Run: headless pygame with SDL's dummy video driver; simulated clock (each Clock.tick advances the game by its frame time, no real sleeping); random seed 0; keys injected as events and as key.get_pressed() state; mouse plan: one left click at the window centre at the start of phase 2, then a move to the lower-right quarter at the start of phase 3.
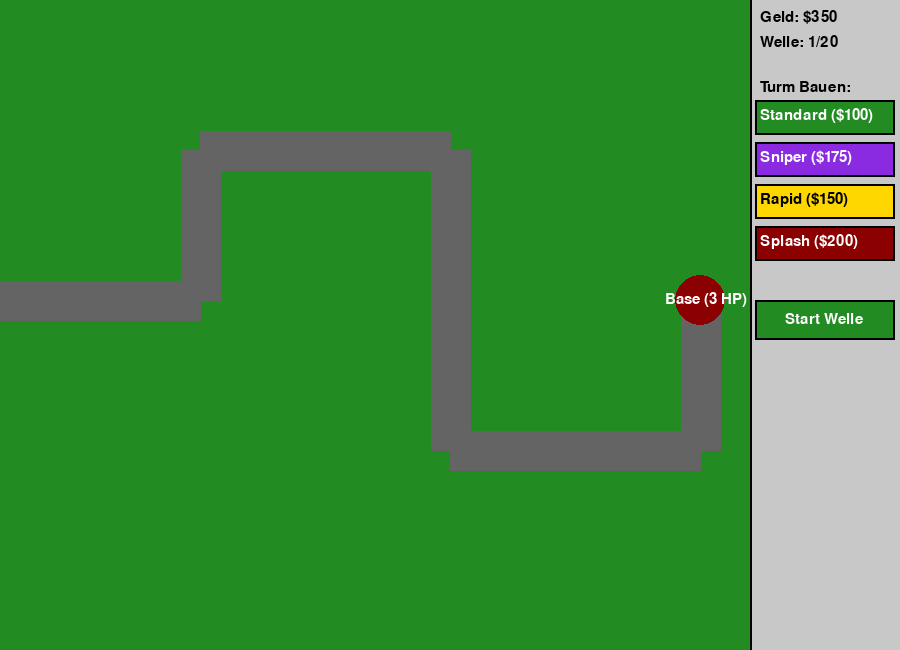
Frame 1 of 4 · flips 1–60 · no input
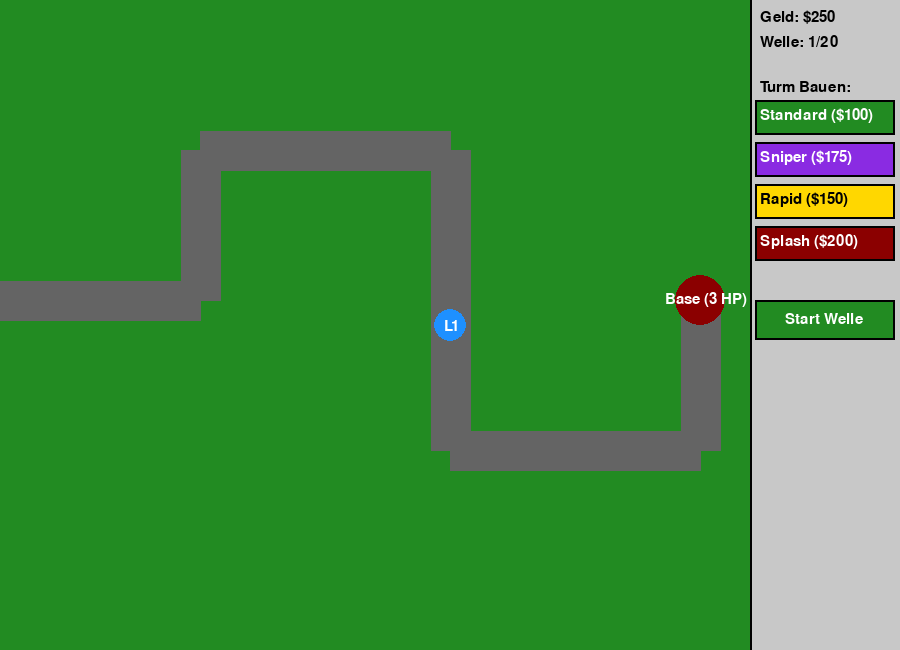
Frame 2 of 4 · flips 61–180 · clicked the window centre · tapped SPACE, RETURN · held RIGHT (→), D
Frame 3 of 4 · flips 181–300 · moved the mouse to the lower-right quarter · held DOWN (↓), S · screen unchanged from frame 2, image omitted
Frame 4 of 4 · flips 301–420 · held LEFT (←), A, UP (↑), W · screen unchanged from frame 3, image omitted

The pygame program that drew these frames:

import pygame
import math
import sys

# --- INITIALISIERUNG & KONFIGURATION ---
pygame.init()
WIDTH, HEIGHT = 900, 650

# Double-Buffering verhindert schwarze Bildelemente unter Python 3.13
SCREEN = pygame.display.set_mode((WIDTH, HEIGHT), pygame.DOUBLEBUF)
pygame.display.set_caption("Tower Defense Game")
CLOCK = pygame.time.Clock()
FPS = 60

# Farben
WHITE = (255, 255, 255)
BLACK = (0, 0, 0)
GREEN = (34, 139, 34)
GRAY = (100, 100, 100)
LIGHT_GRAY = (200, 200, 200)
RED = (220, 20, 60)
BLUE = (30, 144, 255)
YELLOW = (255, 215, 0)
PURPLE = (138, 43, 226)
DARK_RED = (139, 0, 0)

# Standard Pygame-Fonts (Kompatibel mit Python 3.13)
FONT = pygame.font.Font(None, 22)
BIG_FONT = pygame.font.Font(None, 48)

# Pfadpunkte für die Gegner
WAYPOINTS = [(0, 300), (200, 300), (200, 150), (450, 150), (450, 450), (700, 450), (700, 300)]
BASE_POS = WAYPOINTS[-1]

# --- KLASSEN ---

class Base:
    def __init__(self, pos):
        self.pos = pos
        self.lives = 3

    def draw(self, surface):
        pygame.draw.circle(surface, DARK_RED, self.pos, 25)
        text = FONT.render(f"Base ({self.lives} HP)", True, WHITE)
        surface.blit(text, (self.pos[0] - 35, self.pos[1] - 8))


class Enemy:
    def __init__(self, wave_num):
        self.x, self.y = WAYPOINTS[0]
        self.target_waypoint_idx = 1
        self.max_health = 80 + (wave_num * 35)
        self.health = self.max_health
        self.speed = 1.2 + (wave_num * 0.05)
        self.reward = 15 + wave_num * 3
        self.radius = 12

    def move(self, base):
        if self.target_waypoint_idx < len(WAYPOINTS):
            target_x, target_y = WAYPOINTS[self.target_waypoint_idx]
            dx, dy = target_x - self.x, target_y - self.y
            dist = math.hypot(dx, dy)

            if dist < self.speed:
                self.x, self.y = target_x, target_y
                self.target_waypoint_idx += 1
            else:
                self.x += (dx / dist) * self.speed
                self.y += (dy / dist) * self.speed
        else:
            base.lives -= 1
            return True
        return False

    def draw(self, surface):
        pygame.draw.circle(surface, RED, (int(self.x), int(self.y)), self.radius)
        health_ratio = max(0, self.health / self.max_health)
        bar_w = 24
        bar_h = 4
        pygame.draw.rect(surface, BLACK, (self.x - bar_w/2, self.y - 18, bar_w, bar_h))
        pygame.draw.rect(surface, GREEN, (self.x - bar_w/2, self.y - 18, bar_w * health_ratio, bar_h))


class Tower:
    TYPES = {
        "Standard": {"cost": 100, "range": 120, "damage": 25, "cooldown": 30, "color": BLUE},
        "Sniper":   {"cost": 175, "range": 220, "damage": 70, "cooldown": 75, "color": PURPLE},
        "Rapid":    {"cost": 150, "range": 90,  "damage": 12, "cooldown": 10, "color": YELLOW},
        "Splash":   {"cost": 200, "range": 110, "damage": 35, "cooldown": 50, "color": DARK_RED}
    }

    def __init__(self, x, y, tower_type):
        self.x = x
        self.y = y
        self.type = tower_type
        stats = self.TYPES[tower_type]
        self.color = stats["color"]
        self.cost = stats["cost"]
        
        self.level = 1
        self.range = stats["range"]
        self.damage = stats["damage"]
        self.cooldown_max = stats["cooldown"]
        self.cooldown = 0
        self.upgrade_cost = int(self.cost * 0.8)

    def upgrade(self):
        self.level += 1
        self.damage = int(self.damage * 1.4)
        self.range += 15
        if self.cooldown_max > 5:
            self.cooldown_max = max(5, int(self.cooldown_max * 0.85))
        self.upgrade_cost = int(self.upgrade_cost * 1.5)

    def update(self, enemies, projectiles):
        if self.cooldown > 0:
            self.cooldown -= 1
            return

        target = None
        for enemy in enemies:
            dist = math.hypot(enemy.x - self.x, enemy.y - self.y)
            if dist <= self.range:
                target = enemy
                break

        if target:
            is_splash = (self.type == "Splash")
            projectiles.append(Projectile(self.x, self.y, target, self.damage, is_splash))
            self.cooldown = self.cooldown_max

    def draw(self, surface, selected=False):
        pygame.draw.circle(surface, self.color, (self.x, self.y), 16)
        lvl_text = FONT.render(f"L{self.level}", True, WHITE)
        surface.blit(lvl_text, (self.x - 6, self.y - 6))

        if selected:
            pygame.draw.circle(surface, WHITE, (self.x, self.y), self.range, 1)


class Projectile:
    def __init__(self, x, y, target, damage, is_splash=False):
        self.x = x
        self.y = y
        self.target = target
        self.damage = damage
        self.speed = 8
        self.is_splash = is_splash
        self.hit = False

    def move(self, enemies):
        if not self.target or self.target.health <= 0:
            self.hit = True
            return

        dx = self.target.x - self.x
        dy = self.target.y - self.y
        dist = math.hypot(dx, dy)

        if dist < self.speed:
            self.hit = True
            if self.is_splash:
                for enemy in enemies:
                    if math.hypot(enemy.x - self.target.x, enemy.y - self.target.y) <= 60:
                        enemy.health -= self.damage
            else:
                self.target.health -= self.damage
        else:
            self.x += (dx / dist) * self.speed
            self.y += (dy / dist) * self.speed

    def draw(self, surface):
        pygame.draw.circle(surface, BLACK, (int(self.x), int(self.y)), 4)


# --- GAME MANAGEMENT ---

class Game:
    def __init__(self):
        self.money = 350
        self.wave = 1
        self.max_waves = 20
        self.base = Base(BASE_POS)
        
        self.enemies = []
        self.towers = []
        self.projectiles = []

        self.selected_tower_type = "Standard"
        self.selected_placed_tower = None

        self.spawn_queue = 0
        self.spawn_cooldown = 0
        self.wave_in_progress = False

    def start_next_wave(self):
        if not self.wave_in_progress and self.wave <= self.max_waves:
            self.spawn_queue = 8 + (self.wave * 3)
            self.wave_in_progress = True

    def spawn_enemy(self):
        if self.spawn_queue > 0 and self.spawn_cooldown <= 0:
            self.enemies.append(Enemy(self.wave))
            self.spawn_queue -= 1
            self.spawn_cooldown = 40
        elif self.spawn_cooldown > 0:
            self.spawn_cooldown -= 1

    def update(self):
        if self.base.lives <= 0:
            return

        if self.wave_in_progress:
            self.spawn_enemy()
            if self.spawn_queue == 0 and len(self.enemies) == 0:
                self.wave_in_progress = False
                self.money += 100 + (self.wave * 20)
                self.wave += 1

        for enemy in self.enemies[:]:
            reached_base = enemy.move(self.base)
            if reached_base:
                self.enemies.remove(enemy)
            elif enemy.health <= 0:
                self.money += enemy.reward
                self.enemies.remove(enemy)

        for tower in self.towers:
            tower.update(self.enemies, self.projectiles)

        for proj in self.projectiles[:]:
            proj.move(self.enemies)
            if proj.hit:
                self.projectiles.remove(proj)

    def draw_ui(self, surface):
        ui_rect = pygame.Rect(750, 0, 150, HEIGHT)
        pygame.draw.rect(surface, LIGHT_GRAY, ui_rect)
        pygame.draw.line(surface, BLACK, (750, 0), (750, HEIGHT), 2)

        info_y = 10
        surface.blit(FONT.render(f"Geld: ${self.money}", True, BLACK), (760, info_y))
        surface.blit(FONT.render(f"Welle: {min(self.wave, self.max_waves)}/{self.max_waves}", True, BLACK), (760, info_y + 25))

        y_offset = 80
        surface.blit(FONT.render("Turm Bauen:", True, BLACK), (760, y_offset))
        y_offset += 20

        for t_name, data in Tower.TYPES.items():
            btn_rect = pygame.Rect(755, y_offset, 140, 35)
            is_selected = (self.selected_tower_type == t_name)
            color = data["color"] if not is_selected else GREEN
            
            pygame.draw.rect(surface, color, btn_rect)
            pygame.draw.rect(surface, BLACK, btn_rect, 2)

            txt_color = WHITE if color != YELLOW else BLACK
            txt = FONT.render(f"{t_name} (${data['cost']})", True, txt_color)
            surface.blit(txt, (760, y_offset + 8))

            y_offset += 42

        btn_wave = pygame.Rect(755, 300, 140, 40)
        btn_color = GRAY if self.wave_in_progress else GREEN
        pygame.draw.rect(surface, btn_color, btn_wave)
        pygame.draw.rect(surface, BLACK, btn_wave, 2)
        txt = FONT.render("Start Welle", True, WHITE)
        surface.blit(txt, (785, 312))

        if self.selected_placed_tower:
            t = self.selected_placed_tower
            y = 380
            pygame.draw.line(surface, BLACK, (750, y - 10), (900, y - 10), 2)
            surface.blit(FONT.render(f"{t.type} (Lvl {t.level})", True, BLACK), (760, y))
            surface.blit(FONT.render(f"Dmg:{t.damage} Rng:{t.range}", True, BLACK), (760, y + 20))
            
            upg_btn = pygame.Rect(755, y + 50, 140, 35)
            can_afford = self.money >= t.upgrade_cost
            pygame.draw.rect(surface, BLUE if can_afford else GRAY, upg_btn)
            pygame.draw.rect(surface, BLACK, upg_btn, 2)
            
            txt_upg = FONT.render(f"Upgrade (${t.upgrade_cost})", True, WHITE)
            surface.blit(txt_upg, (760, y + 58))

    def draw(self, surface):
        surface.fill(GREEN)

        pygame.draw.lines(surface, GRAY, False, WAYPOINTS, 40)

        self.base.draw(surface)

        for enemy in self.enemies:
            enemy.draw(surface)

        for tower in self.towers:
            tower.draw(surface, selected=(tower == self.selected_placed_tower))

        for proj in self.projectiles:
            proj.draw(surface)

        self.draw_ui(surface)

        if self.base.lives <= 0:
            txt = BIG_FONT.render("GAME OVER", True, RED)
            surface.blit(txt, (WIDTH // 2 - 120, HEIGHT // 2 - 20))
        elif self.wave > self.max_waves and len(self.enemies) == 0:
            txt = BIG_FONT.render("VICTORY!", True, BLUE)
            surface.blit(txt, (WIDTH // 2 - 100, HEIGHT // 2 - 20))

    def handle_click(self, pos):
        x, y = pos

        if x < 750:
            for tower in self.towers:
                if math.hypot(tower.x - x, tower.y - y) <= 20:
                    self.selected_placed_tower = tower
                    return

            self.selected_placed_tower = None
            cost = Tower.TYPES[self.selected_tower_type]["cost"]

            if self.money >= cost:
                on_path = False
                for i in range(len(WAYPOINTS) - 1):
                    p1 = WAYPOINTS[i]
                    if math.hypot(p1[0] - x, p1[1] - y) < 30:
                        on_path = True

                if not on_path:
                    self.towers.append(Tower(x, y, self.selected_tower_type))
                    self.money -= cost
        else:
            y_offset = 100
            for t_name in Tower.TYPES.keys():
                btn_rect = pygame.Rect(755, y_offset, 140, 35)
                if btn_rect.collidepoint(pos):
                    self.selected_tower_type = t_name
                    self.selected_placed_tower = None
                y_offset += 42

            btn_wave = pygame.Rect(755, 300, 140, 40)
            if btn_wave.collidepoint(pos):
                self.start_next_wave()

            if self.selected_placed_tower:
                upg_btn = pygame.Rect(755, 430, 140, 35)
                if upg_btn.collidepoint(pos):
                    t = self.selected_placed_tower
                    if self.money >= t.upgrade_cost:
                        self.money -= t.upgrade_cost
                        t.upgrade()


# --- MAIN LOOP ---

def main():
    game = Game()

    running = True
    while running:
        CLOCK.tick(FPS)

        for event in pygame.event.get():
            if event.type == pygame.QUIT:
                running = False
            elif event.type == pygame.MOUSEBUTTONDOWN:
                if event.button == 1:
                    game.handle_click(event.pos)

        game.update()
        game.draw(SCREEN)

        pygame.display.flip()

    pygame.quit()
    sys.exit()

if __name__ == "__main__":
    main()
